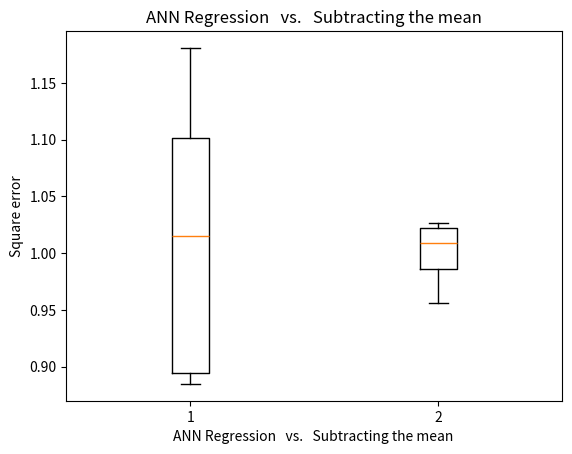

This chart was generated by the following Python code:
#!/usr/bin/env python3
# -*- coding: utf-8 -*-
"""
Created on Sat Apr  7 22:22:53 2018

@author: ibenfjordkjaersgaard
"""



from matplotlib.pyplot import figure, boxplot, xlabel, ylabel, show, savefig, title
import numpy as np
from scipy import stats


Error_linear_reg = np.array([[0.81926178], [0.632515  ], [1.02359398], [0.88060206], [1.04330923]])

Error_mean_reg = np.array([[1.02682598],[1.02238967], [1.0090181 ],  [0.98606222], [0.95587375]])


Error_ANN_reg = np.array([[0.88484984], [1.01533648], [1.18072543], [0.89463091],  [1.10124875]])



#Error_ANN.shape = (5,1)
## Crossvalidation
# Create crossvalidation partition for evaluation 
K = 5




# Test if classifiers are significantly different using methods in section 9.3.3
# by computing credibility interval. Notice this can also be accomplished by computing the p-value using
#[tstatistic, pvalue] = stats.ttest_ind(Error_reg,Error_ANN_reg)
# and test if the p-value is less than alpha=0.05. 
z_ANN_reg = (Error_ANN_reg - Error_mean_reg)
zb_ANN_reg= z_ANN_reg.mean()
nu = K-1
sig =  (z_ANN_reg-zb_ANN_reg).std()  / np.sqrt(K-1)
alpha = 0.05

zL_ANN_reg= zb_ANN_reg + sig * stats.t.ppf(alpha/2, nu);
zH_ANN_reg = zb_ANN_reg + sig * stats.t.ppf(1-alpha/2, nu);

if zL_ANN_reg <= 0 and zH_ANN_reg>= 0 :
    print('Classifiers are not significantly different')        
else:
    print('Classifiers are significantly different.')
    
# Boxplot to compare classifier error distributions
figure()
boxplot(np.concatenate((Error_ANN_reg , Error_mean_reg),axis=1))
xlabel('ANN Regression   vs.   Subtracting the mean ')
ylabel('Square error')
title('ANN Regression   vs.   Subtracting the mean')
savefig('ANN_vs_subtracting_the_mean.png')
show()
